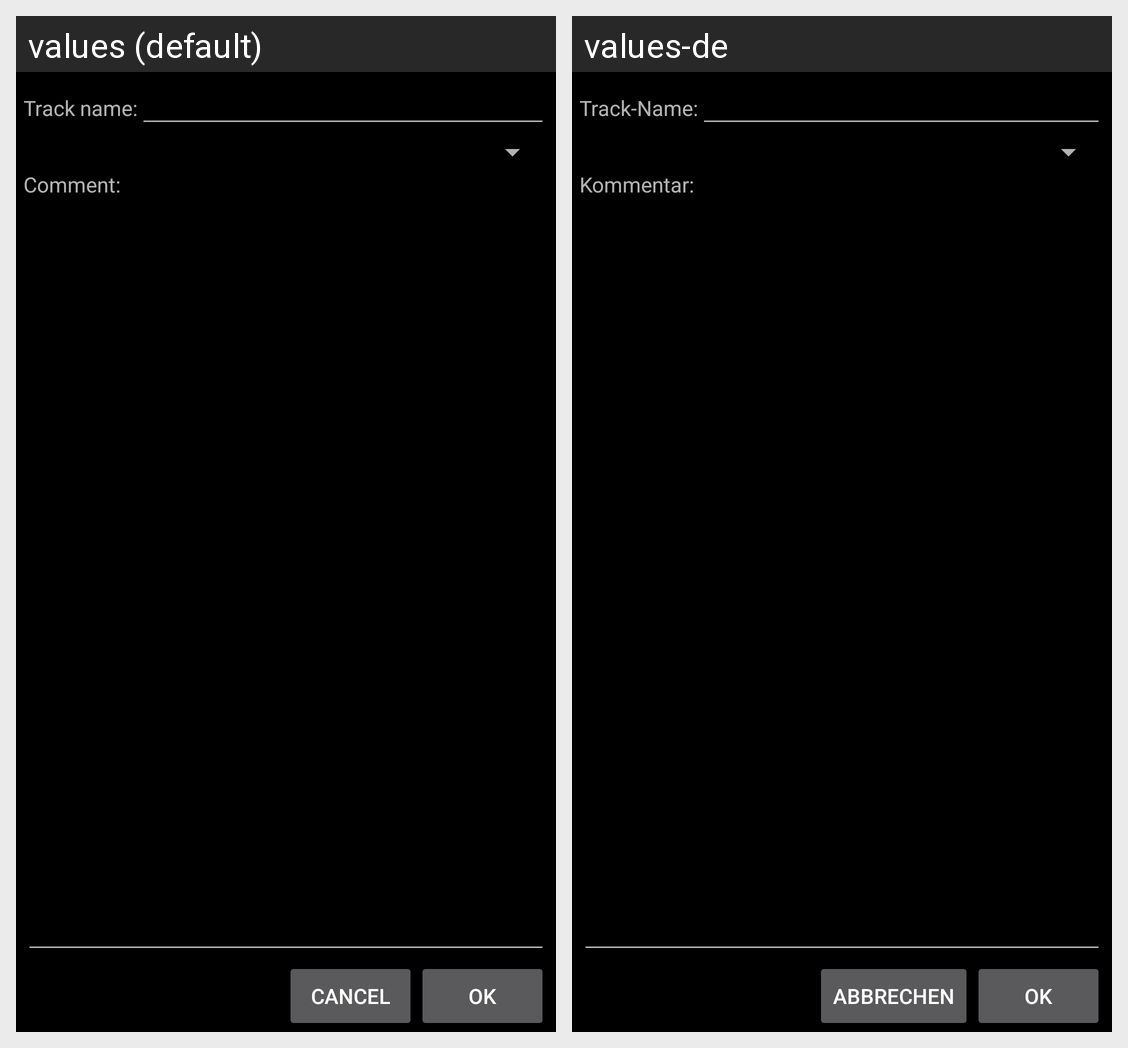

This grid shows one Android layout under two languages. Give, for every string resource on the screen, its name, the default text and each shown locale's text.
Android screen res/layout/track_edit.xml rendered under 2 locales, left to right: values (default), values-de. Device: Nexus 5 (rendered at 1080×1920; each locale shown at half size, 540×960, under a caption strip naming it); theme MyDarkTheme.
Strings drawn on this screen, with the default value and each locale's value (text and hints the layout hard-codes, and strings that could not be matched under every locale, appear in the picture but are not listed):

track_name_label
  values: Track name:
  values-de: Track-Name:

comment_label
  values: Comment:
  values-de: Kommentar:

cancel
  values: Cancel
  values-de: Abbrechen

confirm
  values: OK
  values-de: OK
